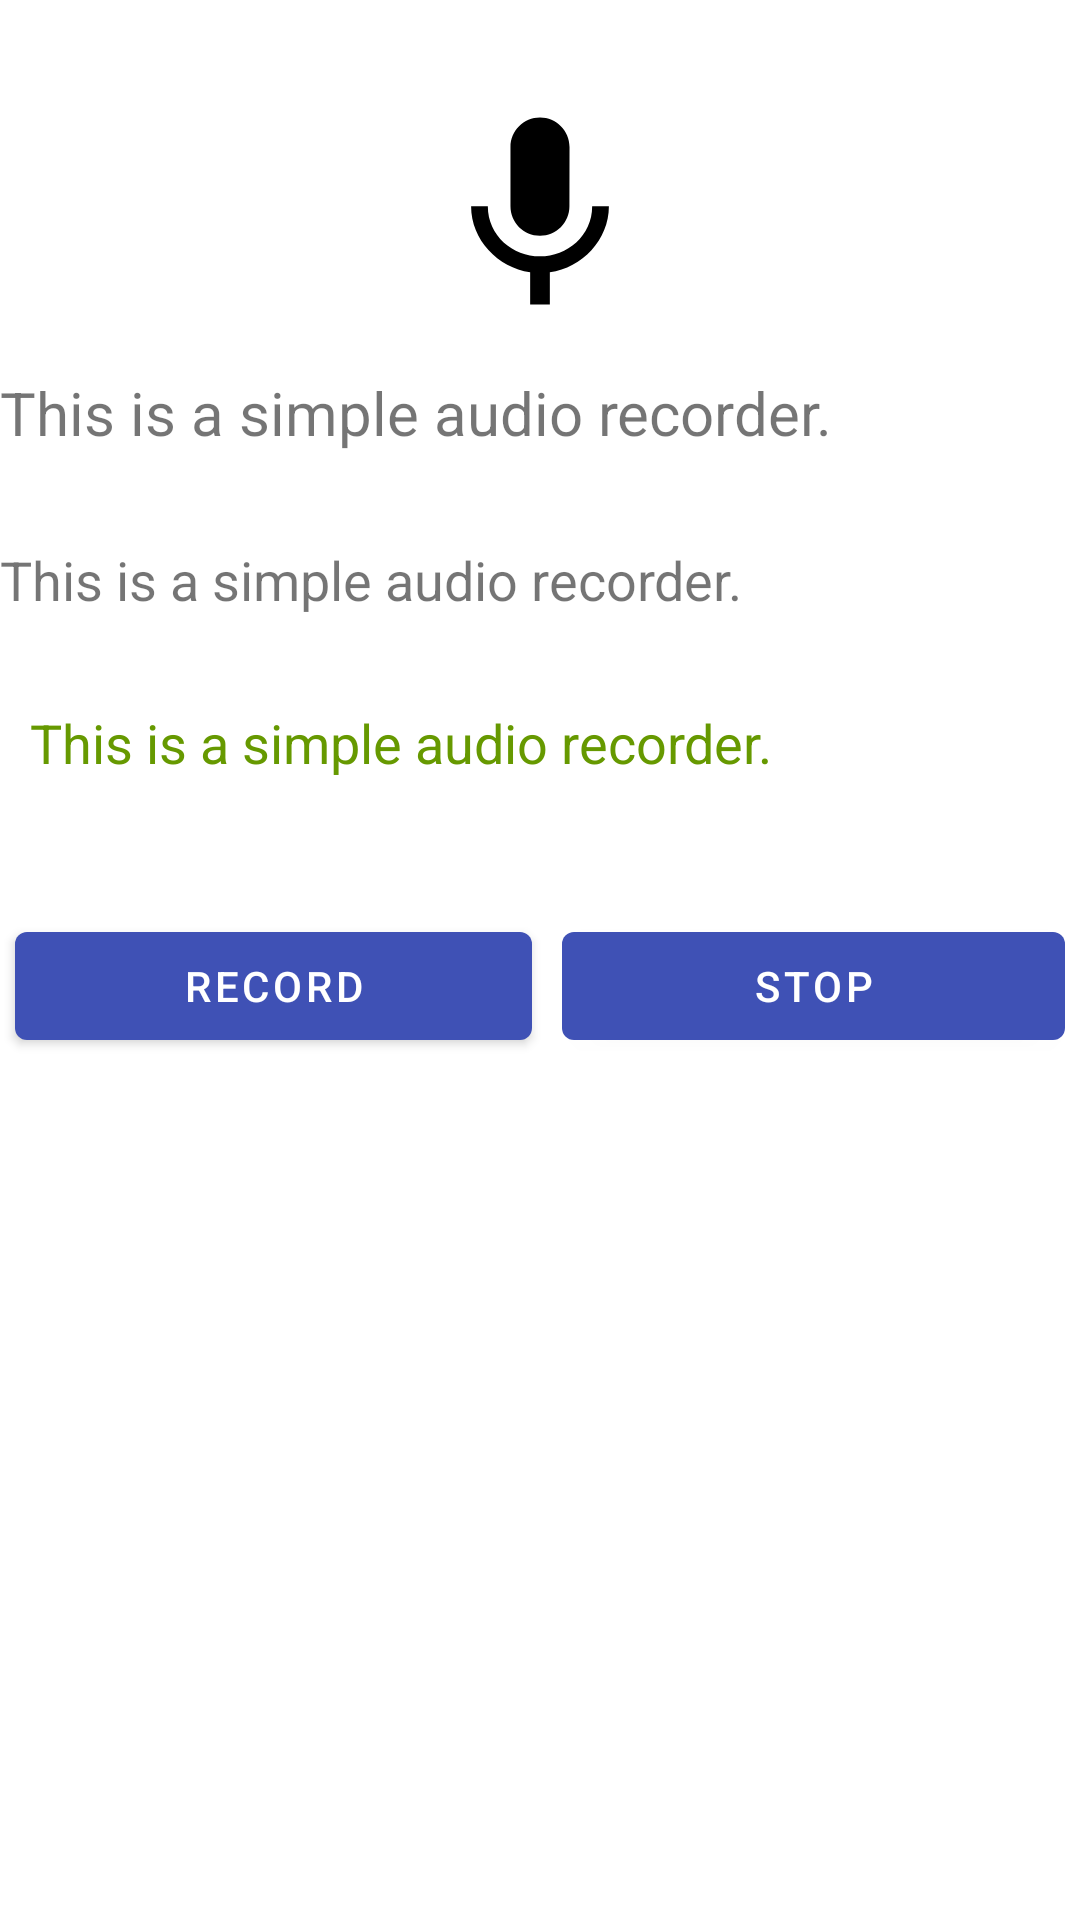

Write the Android layout XML for this screen, with the resource values it uses.
<!-- AndroidManifest.xml: application theme AppTheme -->
<!-- res/layout/activity_record_sample.xml -->
<?xml version="1.0" encoding="utf-8"?>
<ScrollView xmlns:android="http://schemas.android.com/apk/res/android"
    xmlns:tools="http://schemas.android.com/tools"
    xmlns:app="http://schemas.android.com/apk/res-auto"
    android:id="@+id/scrollViewRecording"
    android:layout_width="match_parent"
    android:layout_height="match_parent"
    android:background="#FFF"
    android:fillViewport="true"
    android:paddingBottom="@dimen/root_layout_padding_bottom"
    android:paddingTop="@dimen/root_layout_padding_top"
    android:layout_margin="8dp">






    <LinearLayout android:orientation="vertical"
        android:layout_width="fill_parent"
        android:layout_height="fill_parent"
        android:gravity="top|center">


        <ImageView
            android:layout_width="fill_parent"
            android:layout_height="wrap_content"
            android:src="@drawable/ic_microphone_foreground"
            android:scaleType="fitCenter"/>

        <TextView
            android:layout_width="fill_parent"
            android:layout_height="wrap_content"
            android:text="@string/app_info"
            android:id="@+id/tv_heading"
            android:textSize="20sp"/>

        <TextView
            android:layout_width="fill_parent"
            android:layout_height="wrap_content"
            android:text="@string/app_info"
            android:id="@+id/tv_instruction"
            android:layout_marginTop="30dp"
            android:textSize="18sp"/>

        <TextView
            android:layout_width="fill_parent"
            android:layout_height="wrap_content"
            android:text="@string/app_info"
            android:id="@+id/tv_text"
            android:layout_marginTop="20dp"
            android:layout_marginBottom="30dp"
            android:padding="10dp"
            android:textSize="18sp"
            android:textColor="@android:color/holo_green_dark"/>

        <LinearLayout
            android:orientation="horizontal"
            android:layout_width="match_parent"
            android:layout_height="wrap_content">

            <com.google.android.material.button.MaterialButton
                android:layout_width="wrap_content"
                android:layout_height="wrap_content"
                android:layout_margin="5dp"
                android:id="@+id/btnStart"
                android:text="@string/start_recording"
                android:layout_weight="1.0"/>



            <com.google.android.material.button.MaterialButton
                android:layout_width="wrap_content"
                android:layout_height="wrap_content"
                android:layout_margin="5dp"
                android:id="@+id/btnStop"
                android:text="@string/stop_recording"
                android:layout_weight="1.0"/>



        </LinearLayout>
    </LinearLayout>
</ScrollView>
<!-- resources referenced by this layout -->
<resources>
  <color name="colorPrimary">#3F51B5</color>
  <color name="white">#ffffff</color>
  <dimen name="root_layout_padding_bottom">16dp</dimen>
  <dimen name="root_layout_padding_top">16dp</dimen>
  <!-- drawable ic_microphone_foreground (drawable) -->
  <vector xmlns:android="http://schemas.android.com/apk/res/android"
      android:width="108dp"
      android:height="108dp"
      android:viewportWidth="32.91866"
      android:viewportHeight="32.91866">
    <group android:translateX="4.45933"
        android:translateY="5.068935">
      <path
          android:fillColor="#FF000000"
          android:pathData="M12,14c1.66,0 2.99,-1.34 2.99,-3L15,5c0,-1.66 -1.34,-3 -3,-3S9,3.34 9,5v6c0,1.66 1.34,3 3,3zM17.3,11c0,3 -2.54,5.1 -5.3,5.1S6.7,14 6.7,11L5,11c0,3.41 2.72,6.23 6,6.72L11,21h2v-3.28c3.28,-0.48 6,-3.3 6,-6.72h-1.7z"/>
    </group>
  </vector>
  <string name="app_info">This is a simple audio recorder.</string>
  <string name="start_recording">Record</string>
  <string name="stop_recording">Stop</string>
  <style name="AppTheme" parent="Theme.MaterialComponents.Light.DarkActionBar">
          
          <item name="colorPrimary">@color/colorPrimary</item>
          <item name="colorPrimaryDark">@color/colorPrimaryDark</item>
          <item name="colorAccent">@color/colorAccent</item>
      </style>
  <color name="colorPrimaryDark">#303F9F</color>
  <color name="colorAccent">#9E9E9E</color>
</resources>
